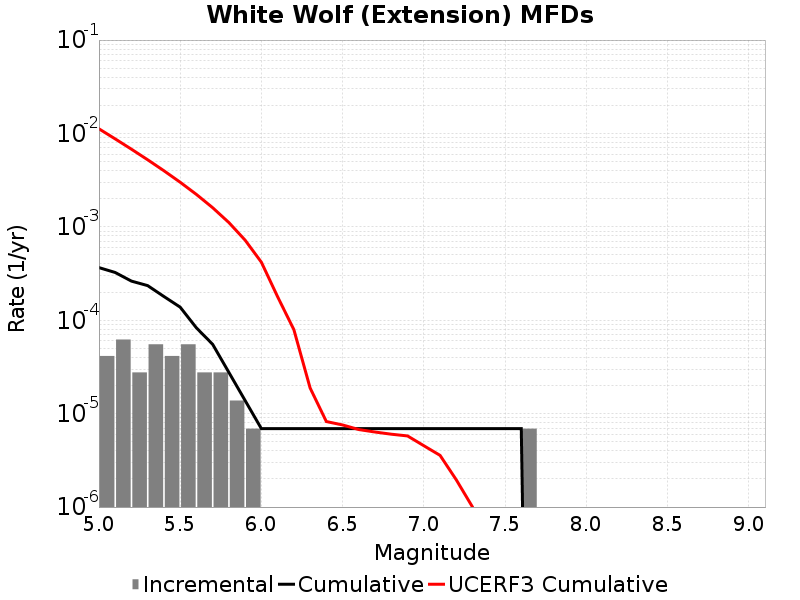

Values plotted in this chart, from the file beside it:
Magnitude, Incremental Rate, Cumulative Rate, UCERF3 Cumulative Rate
5.05, 4.1455798E-5, 3.661929E-4, 0.01122
5.15, 6.21837E-5, 3.247371E-4, 0.008746
5.25, 2.76372E-5, 2.625534E-4, 0.006784
5.35, 5.52744E-5, 2.349162E-4, 0.005226
5.45, 4.1455798E-5, 1.796418E-4, 0.003989
5.55, 5.52744E-5, 1.3818599E-4, 0.003006
5.65, 2.76372E-5, 8.2911596E-5, 0.002225
5.75, 2.76372E-5, 5.52744E-5, 0.001604
5.85, 1.38186E-5, 2.76372E-5, 0.001112
5.95, 6.9093E-6, 1.38186E-5, 7.2026293E-4
6.05, 0.0, 6.9093E-6, 4.1831998E-4
6.15, 0.0, 6.9093E-6, 1.7847818E-4
6.25, 0.0, 6.9093E-6, 7.937429E-5
6.35, 0.0, 6.9093E-6, 1.8841652E-5
6.45, 0.0, 6.9093E-6, 8.232546E-6
6.55, 0.0, 6.9093E-6, 7.568687E-6
6.65, 0.0, 6.9093E-6, 6.757164E-6
6.75, 0.0, 6.9093E-6, 6.3572606E-6
6.85, 0.0, 6.9093E-6, 6.02666E-6
6.95, 0.0, 6.9093E-6, 5.773265E-6
7.05, 0.0, 6.9093E-6, 4.5377083E-6
7.15, 0.0, 6.9093E-6, 3.5766418E-6
7.25, 0.0, 6.9093E-6, 1.9554539E-6
7.35, 0.0, 6.9093E-6, 9.993529E-7
7.45, 0.0, 6.9093E-6, 1.7882314E-7
7.55, 0.0, 6.9093E-6, 0.0
7.65, 6.9093E-6, 6.9093E-6, 0.0
7.75, 0.0, 0.0, 0.0
7.85, 0.0, 0.0, 0.0
7.95, 0.0, 0.0, 0.0
8.05, 0.0, 0.0, 0.0
8.15, 0.0, 0.0, 0.0
8.25, 0.0, 0.0, 0.0
8.35, 0.0, 0.0, 0.0
8.45, 0.0, 0.0, 0.0
8.55, 0.0, 0.0, 0.0
8.65, 0.0, 0.0, 0.0
8.75, 0.0, 0.0, 0.0
8.85, 0.0, 0.0, 0.0
8.95, 0.0, 0.0, 0.0
9.05, 0.0, 0.0, 0.0
